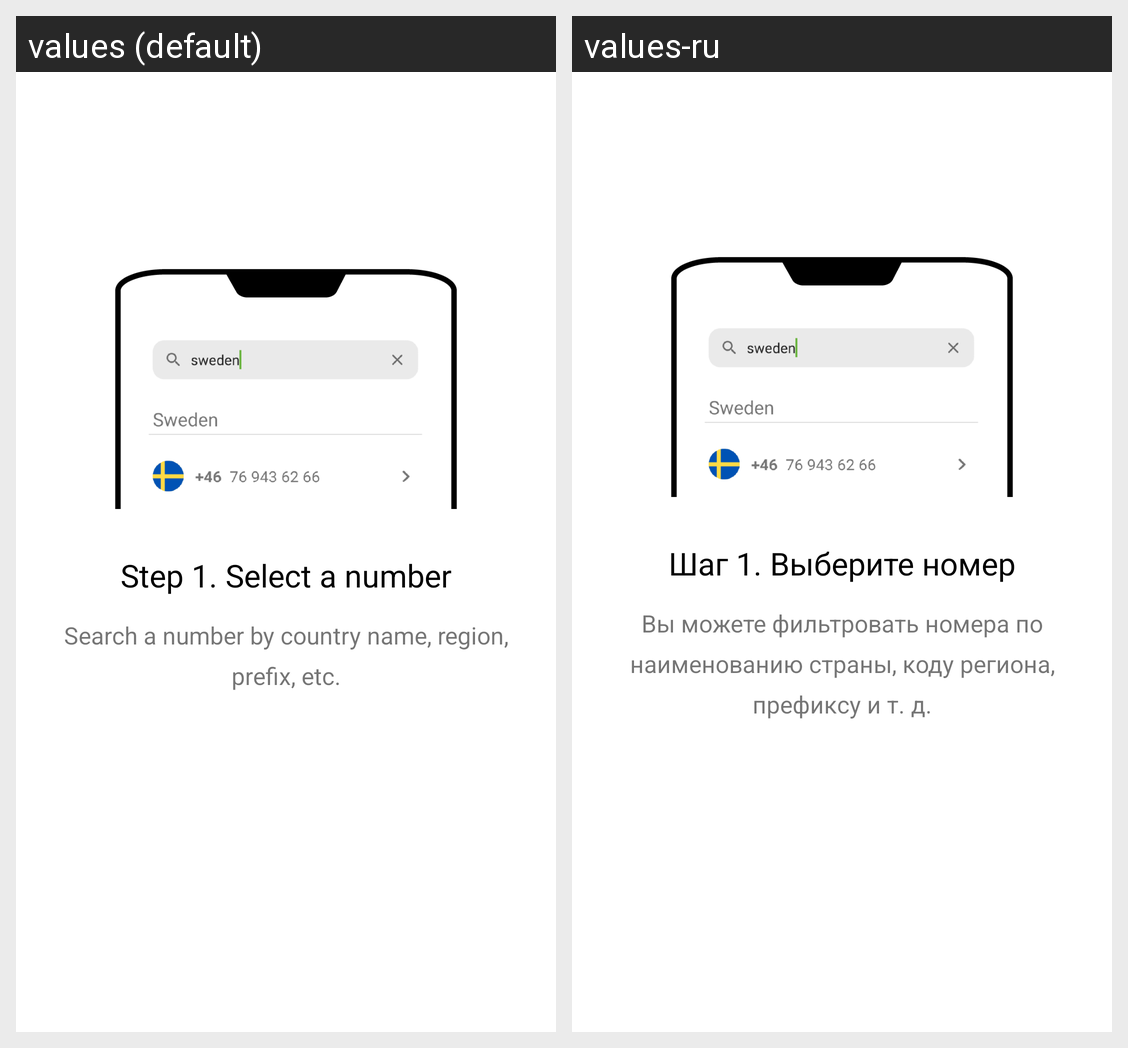

Strings drawn on this Android screen and how each of the app's shown locales translates them:
Android screen res/layout/fragment_select_number_pager.xml rendered under 2 locales, left to right: values (default), values-ru. Device: Nexus 5 (rendered at 1080×1920; each locale shown at half size, 540×960, under a caption strip naming it); theme Theme.SMSReceiver.
Strings drawn on this screen, with the default value and each locale's value (text and hints the layout hard-codes, and strings that could not be matched under every locale, appear in the picture but are not listed):

step_1_select_a_number
  values: Step 1. Select a number
  values-ru: Шаг 1. Выберите номер

step_1_description
  values: Search a number by country name, region, prefix, etc.
  values-ru: Вы можете фильтровать номера по наименованию страны, коду региона, префиксу и т. д.
